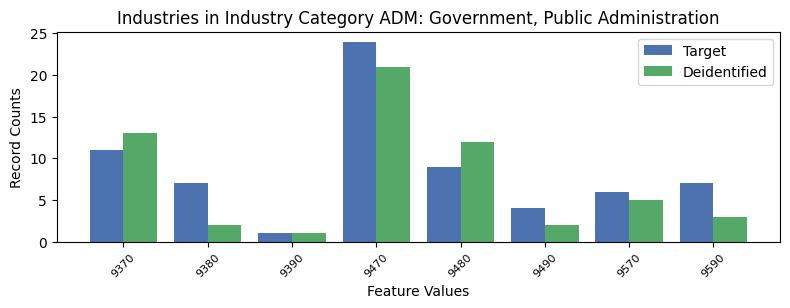

The table this chart was drawn from, first rows:
, INDP, count_target, count_deidentified
4, 9370, 11, 13
2, 9380, 7, 2
7, 9390, 1, 1
0, 9470, 24, 21
1, 9480, 9, 12
5, 9490, 4, 2
6, 9570, 6, 5
3, 9590, 7, 3
